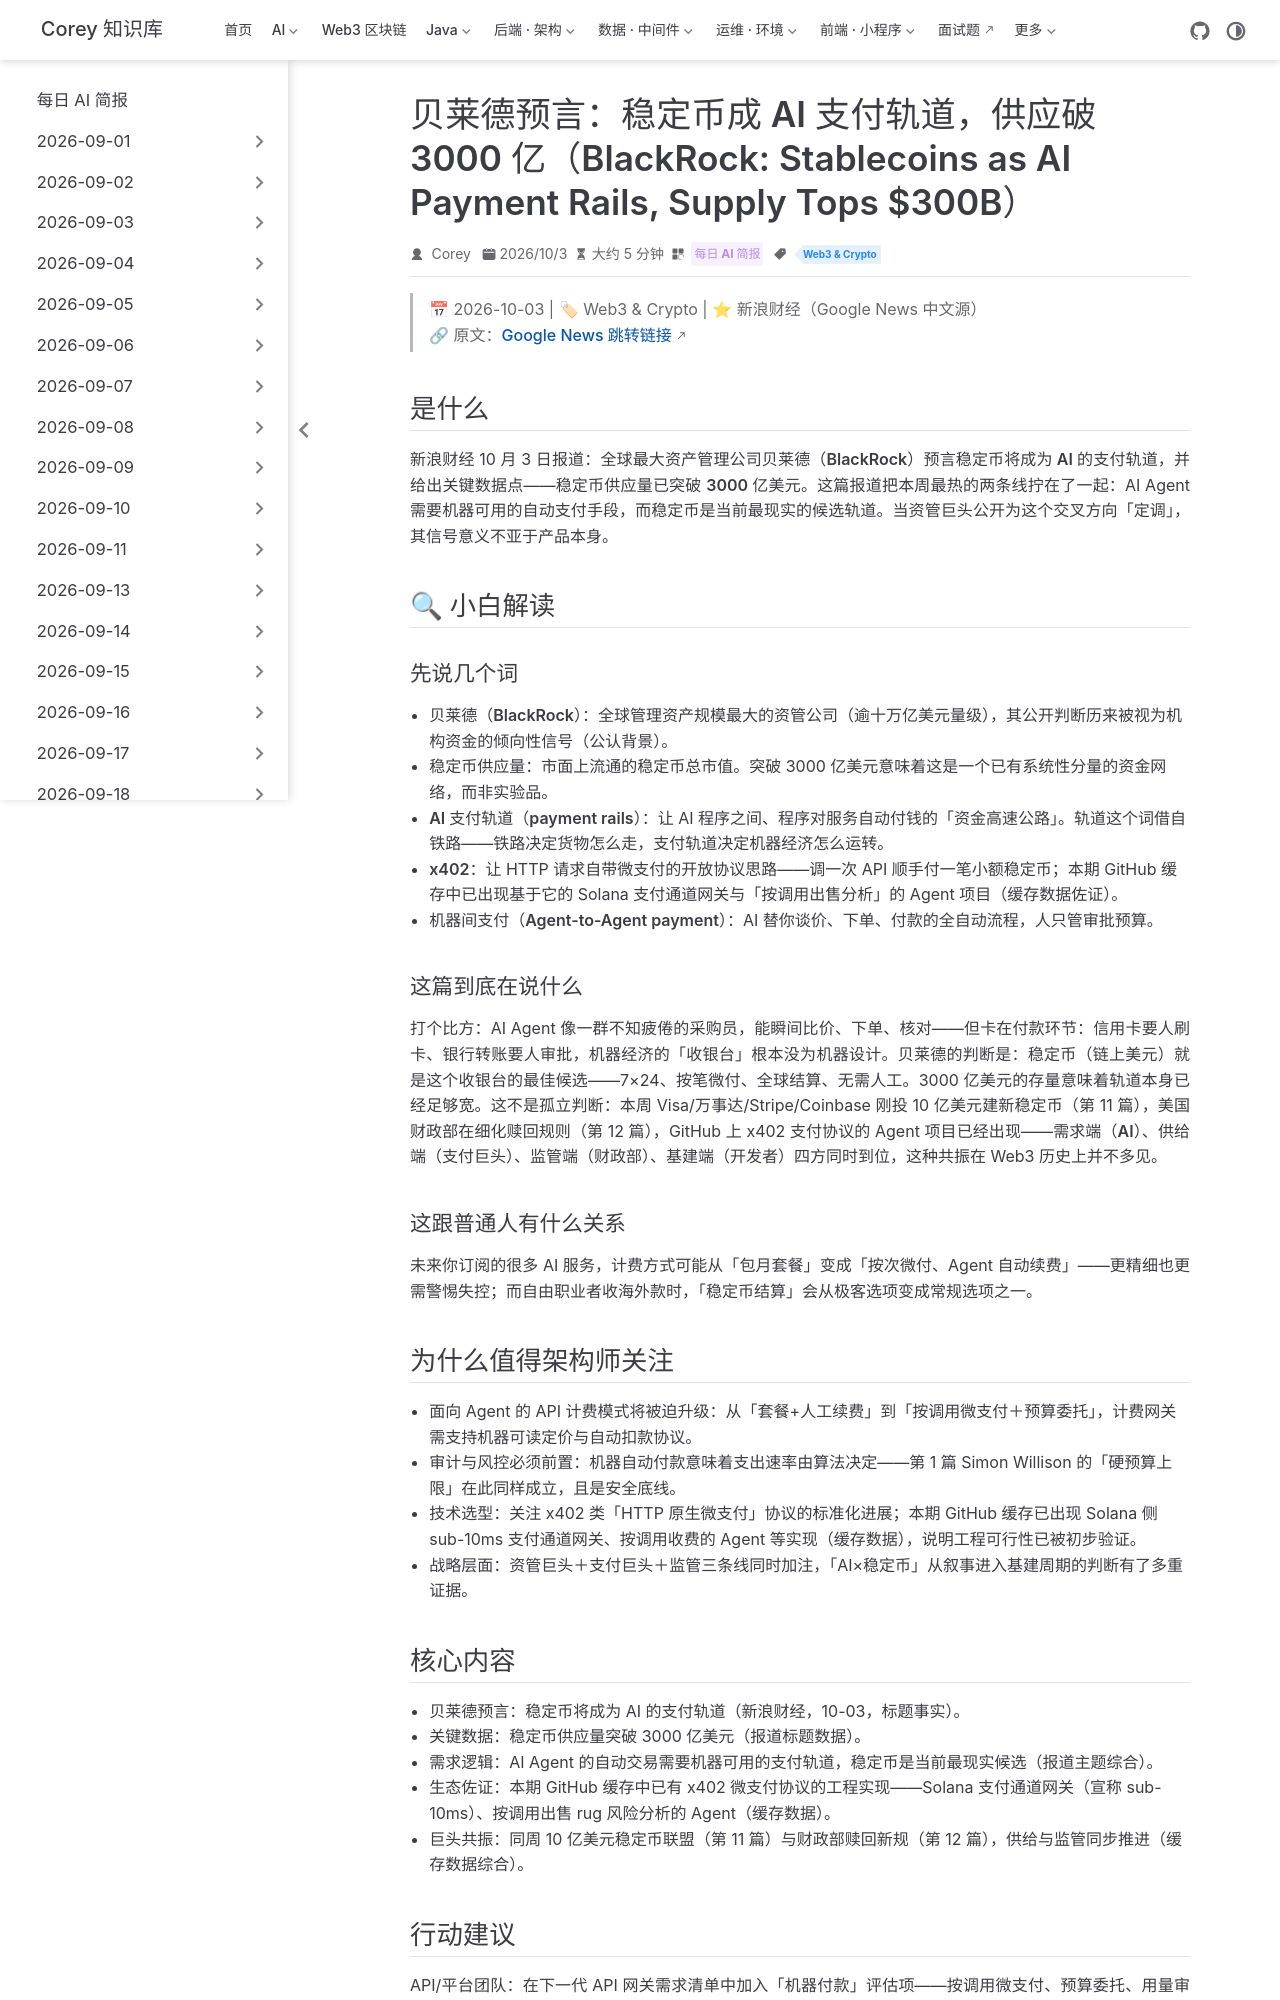

repository: code-corey/code-corey.github.io · page: News/2026-10-05/15-blackrock-stablecoin-ai-rails.html · generator: jekyll

---
title: "贝莱德预言：稳定币成 AI 支付轨道，供应破 3000 亿（BlackRock: Stablecoins as AI Payment Rails, Supply Tops $300B）"
shortTitle: "贝莱德：稳定币成AI支付轨道"
sidebarGroup: "2026-10-05"
order: 15
date: 2026-10-03
category:
  - "每日 AI 简报"
tag:
  - "Web3 & Crypto"
description: "新浪财经：贝莱德预言稳定币将成为 AI 的支付轨道，供应量突破 3000 亿美元。资管巨头给「AI×稳定币」定调，机器间自动支付从论文走向代码，API 计费模式面临重构。"
---

# 贝莱德预言：稳定币成 AI 支付轨道，供应破 3000 亿（BlackRock: Stablecoins as AI Payment Rails, Supply Tops $300B）

> 📅 2026-10-03 | 🏷 Web3 & Crypto | ⭐ 新浪财经（Google News 中文源）
> 🔗 原文：[Google News 跳转链接](https://news.google.com/rss/articles/CBMiqgRBVV95cUxPVV80Y3UxbGJkQl96UzZiOXJZaW0zTE9YRWhsMHU1SElqWVJ4SWcxajVfY2FtLURBQjBFNTZLMmtTM1lNMDU5WVk0cVJkUklnTWRTNW43Mkk5WmwwcnM1MHdyVExmcUtLZzlrakZMY0RCZ0k2NEFOVER4ZzlBUlc3R0lzdGxCeXBkc0RRQ0x5WlRXaU4zcm8tTkJ6SDJKQTRpRUNEV0FwbkJGbHVFTEowbEIzdjFLc0ZEWWg0NGJvM0hCeFZCU3E0aWs4WTh0ajV0VHlyV1UxbmpQQmRlQmNwSDJ2U0MtcXRPQ1N4OWZTRjhkMHNJVmtLakgwZHJPV0JwMUtaRG0wYk56elJjeUlwb0thTzA2bjVrUm1DWHRUS2tIWndpM21ncEE3WUVCS1c4UFE4OUUtVnZlenJSdVpDUFYySzlWYkZuekxjWEdvcTlMS0hTal9vMkdaSUo4Z3U2Z1MtT2Q4T3BsVWRNc3hnWkozUDBlRXR4S2JPTWR5ckI4bmhYd0VzMnpsTmI1djV3VTFzdEo3aXpIRUFPX0M3aGJBY2xuUmRhU2EtSVJvRk1jSkExSEg2SUdXTWFKVWhPd1R2aUxBdldOeG1wY1RfNGtseHVmUkhiSHhGV214NkIzZmk3Uklua2NiTnNlVjAtc2F1NnVZdElPNGRTZEpaRElQVWRxRWpuR09FeWM4cm1qS2pzTUNSWWJFc2dYb0oxZWJfWlhhV0JDUQ?oc=5)

## 是什么

新浪财经 10 月 3 日报道：全球最大资产管理公司**贝莱德（BlackRock）预言稳定币将成为 AI 的支付轨道**，并给出关键数据点——稳定币供应量已突破 **3000 亿美元**。这篇报道把本周最热的两条线拧在了一起：AI Agent 需要机器可用的自动支付手段，而稳定币是当前最现实的候选轨道。当资管巨头公开为这个交叉方向「定调」，其信号意义不亚于产品本身。

## 🔍 小白解读

### 先说几个词

- **贝莱德（BlackRock）**：全球管理资产规模最大的资管公司（逾十万亿美元量级），其公开判断历来被视为机构资金的倾向性信号（公认背景）。
- **稳定币供应量**：市面上流通的稳定币总市值。突破 3000 亿美元意味着这是一个已有系统性分量的资金网络，而非实验品。
- **AI 支付轨道（payment rails）**：让 AI 程序之间、程序对服务自动付钱的「资金高速公路」。轨道这个词借自铁路——铁路决定货物怎么走，支付轨道决定机器经济怎么运转。
- **x402**：让 HTTP 请求自带微支付的开放协议思路——调一次 API 顺手付一笔小额稳定币；本期 GitHub 缓存中已出现基于它的 Solana 支付通道网关与「按调用出售分析」的 Agent 项目（缓存数据佐证）。
- **机器间支付（Agent-to-Agent payment）**：AI 替你谈价、下单、付款的全自动流程，人只管审批预算。

### 这篇到底在说什么

打个比方：AI Agent 像一群不知疲倦的采购员，能瞬间比价、下单、核对——但卡在付款环节：信用卡要人刷卡、银行转账要人审批，机器经济的「收银台」根本没为机器设计。贝莱德的判断是：稳定币（链上美元）就是这个收银台的最佳候选——7×24、按笔微付、全球结算、无需人工。3000 亿美元的存量意味着轨道本身已经足够宽。这不是孤立判断：本周 Visa/万事达/Stripe/Coinbase 刚投 10 亿美元建新稳定币（第 11 篇），美国财政部在细化赎回规则（第 12 篇），GitHub 上 x402 支付协议的 Agent 项目已经出现——**需求端（AI）、供给端（支付巨头）、监管端（财政部）、基建端（开发者）四方同时到位**，这种共振在 Web3 历史上并不多见。

### 这跟普通人有什么关系

未来你订阅的很多 AI 服务，计费方式可能从「包月套餐」变成「按次微付、Agent 自动续费」——更精细也更需警惕失控；而自由职业者收海外款时，「稳定币结算」会从极客选项变成常规选项之一。

## 为什么值得架构师关注

- 面向 Agent 的 API 计费模式将被迫升级：从「套餐+人工续费」到「按调用微支付＋预算委托」，计费网关需支持机器可读定价与自动扣款协议。
- 审计与风控必须前置：机器自动付款意味着支出速率由算法决定——第 1 篇 Simon Willison 的「硬预算上限」在此同样成立，且是安全底线。
- 技术选型：关注 x402 类「HTTP 原生微支付」协议的标准化进展；本期 GitHub 缓存已出现 Solana 侧 sub-10ms 支付通道网关、按调用收费的 Agent 等实现（缓存数据），说明工程可行性已被初步验证。
- 战略层面：资管巨头＋支付巨头＋监管三条线同时加注，「AI×稳定币」从叙事进入基建周期的判断有了多重证据。
